4-way image classification set "dataset" from GitHub (mohamedalimuse32-spec/GRADUATION_PROJECT1); label vocabulary: glioma, meningioma, no tumor, pituitary tumor.

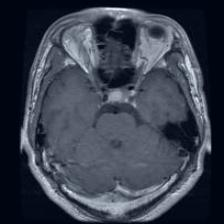
Label: pituitary tumor

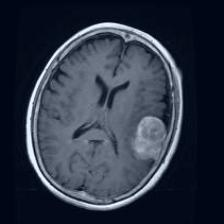
Label: meningioma

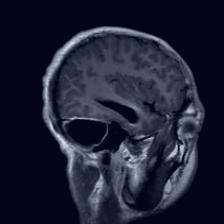
Label: glioma

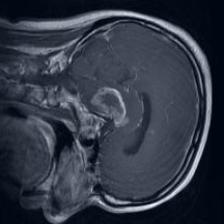
Label: glioma

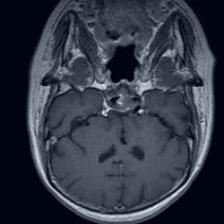
Label: pituitary tumor

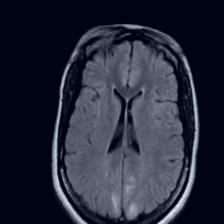
Label: no tumor
